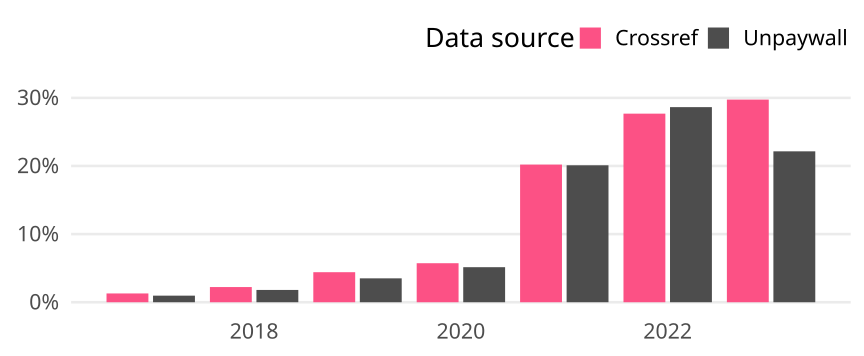

The file beside this chart, header and first rows:
cr_year, cat, article_total, name, oa_articles, oa_share
2017, Global, 930, Crossref, 12, 0.0129
2017, Global, 930, Unpaywall, 9, 0.009677
2018, Global, 942, Crossref, 21, 0.02229
2018, Global, 942, Unpaywall, 17, 0.01805
2019, Global, 998, Crossref, 44, 0.04409
2019, Global, 998, Unpaywall, 35, 0.03507
2020, Global, 1030, Crossref, 59, 0.05728
2020, Global, 1030, Unpaywall, 53, 0.05146
2021, Global, 960, Crossref, 194, 0.2021
2021, Global, 960, Unpaywall, 193, 0.201
2022, Global, 1044, Crossref, 289, 0.2768
2022, Global, 1044, Unpaywall, 299, 0.2864
2023, Global, 632, Crossref, 188, 0.2975
2023, Global, 632, Unpaywall, 140, 0.2215
